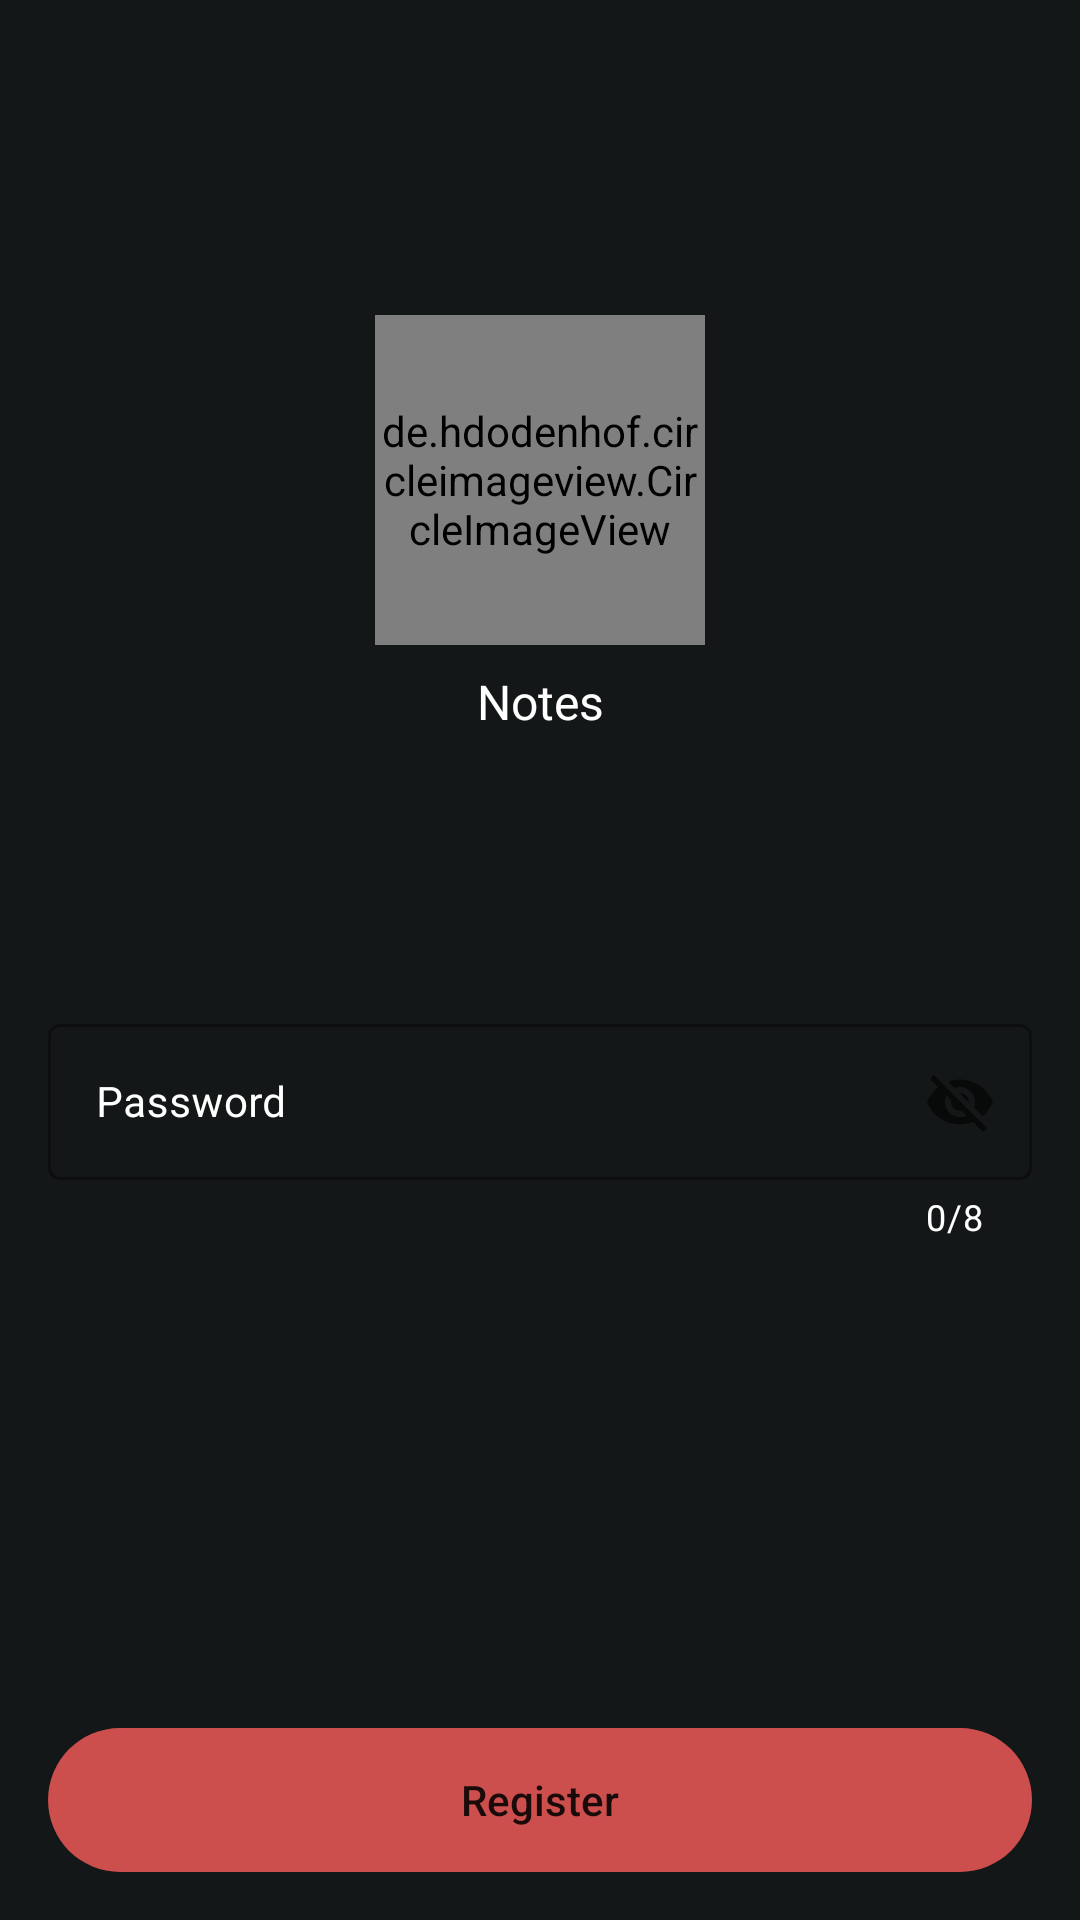

The Android layout XML behind this screen, and the referenced resources:
<!-- AndroidManifest.xml: application theme Theme.NotesApp -->
<!-- res/layout/activity_register.xml -->
<?xml version="1.0" encoding="utf-8"?>
<androidx.constraintlayout.widget.ConstraintLayout xmlns:android="http://schemas.android.com/apk/res/android"
    xmlns:app="http://schemas.android.com/apk/res-auto"
    xmlns:tools="http://schemas.android.com/tools"
    android:layout_width="match_parent"
    android:layout_height="match_parent"
    android:background="@color/purple_700"
    tools:context=".RegisterActivity">

    <de.hdodenhof.circleimageview.CircleImageView
        android:id="@+id/imageUser"
        android:layout_width="@dimen/margin110"
        android:layout_height="@dimen/margin110"
        android:layout_alignParentStart="true"
        android:layout_alignParentTop="true"
        android:src="@drawable/notes_first"
        app:civ_border_color="@color/black"
        app:civ_border_width="1.2dp"
        app:layout_constraintBottom_toTopOf="@+id/guideline"
        app:layout_constraintEnd_toEndOf="parent"
        app:layout_constraintStart_toStartOf="parent"
        app:layout_constraintTop_toTopOf="parent" />

    <com.google.android.material.textfield.TextInputLayout
        android:id="@+id/textInputLayout"
        style="@style/Widget.MaterialComponents.TextInputLayout.OutlinedBox.Dense"
        android:layout_width="0dp"
        android:layout_marginTop="@dimen/margin16"
        android:layout_height="@dimen/heightInputCount"
        android:layout_marginStart="@dimen/margin16"
        android:layout_marginEnd="@dimen/margin16"
        android:hint="@string/password"
        app:hintTextColor="@color/white"
        android:textColorHint="@color/white"
        app:counterEnabled="true"
        app:counterMaxLength="8"
        app:endIconMode="password_toggle"
        app:counterTextColor="@color/white"
        app:layout_constraintEnd_toEndOf="parent"
        app:layout_constraintStart_toStartOf="parent"
        app:layout_constraintTop_toTopOf="@+id/guideline">

        <com.google.android.material.textfield.TextInputEditText
            android:id="@+id/InputDataRegister"
            android:layout_width="match_parent"
            android:inputType="number"
            android:textSize="@dimen/textSize14"
            android:textColor="@color/white"
            android:layout_height="@dimen/heightInput" />
    </com.google.android.material.textfield.TextInputLayout>

    <androidx.constraintlayout.widget.Guideline
        android:id="@+id/guideline"
        android:layout_width="wrap_content"
        android:layout_height="wrap_content"
        android:orientation="horizontal"
        app:layout_constraintGuide_percent="0.5" />

    <TextView
        android:id="@+id/textView2"
        android:layout_width="wrap_content"
        android:layout_height="wrap_content"
        android:layout_marginTop="@dimen/margin8"
        android:text="@string/app_name"
        android:textColor="@color/white"
        android:textSize="@dimen/textSize16"
        app:layout_constraintEnd_toEndOf="@+id/imageUser"
        app:layout_constraintStart_toStartOf="@+id/imageUser"
        app:layout_constraintTop_toBottomOf="@+id/imageUser" />

    <Button
        android:id="@+id/btnRegister"
        android:layout_width="0dp"
        android:layout_height="@dimen/height_btn_register"
        android:layout_marginBottom="@dimen/margin16"
        android:background="@drawable/shape_btn_register"
        android:text="@string/register"
        android:textAllCaps="false"
        android:textSize="@dimen/textSize14"
        app:backgroundTint="@color/teal_200"
        app:layout_constraintBottom_toBottomOf="parent"
        app:layout_constraintEnd_toEndOf="@+id/textInputLayout"
        app:layout_constraintStart_toStartOf="@+id/textInputLayout" />

    <ProgressBar
        android:id="@+id/progressBarRegister"
        style="?android:attr/progressBarStyle"
        android:layout_width="@dimen/margin52"
        android:layout_height="@dimen/margin52"
        android:layout_marginTop="@dimen/margin16"
        android:visibility="gone"
        app:layout_constraintEnd_toEndOf="parent"
        app:layout_constraintStart_toStartOf="parent"
        app:layout_constraintTop_toBottomOf="@+id/textInputLayout" />

</androidx.constraintlayout.widget.ConstraintLayout>
<!-- resources referenced by this layout -->
<resources>
  <color name="black">#FF000000</color>
  <color name="purple_700">#131718</color>
  <color name="teal_200">#CC4F4E</color>
  <color name="white">#FFFFFFFF</color>
  <dimen name="heightInput">52dp</dimen>
  <dimen name="heightInputCount">80dp</dimen>
  <dimen name="height_btn_register">48dp</dimen>
  <dimen name="margin110">110dp</dimen>
  <dimen name="margin16">16dp</dimen>
  <dimen name="margin52">52dp</dimen>
  <dimen name="margin8">8dp</dimen>
  <dimen name="textSize14">14sp</dimen>
  <dimen name="textSize16">16sp</dimen>
  <!-- drawable notes_first: png bitmap (drawable-v24, 63084 bytes) -->
  <!-- drawable shape_btn_register (drawable) -->
  <?xml version="1.0" encoding="utf-8"?>
  <shape xmlns:android="http://schemas.android.com/apk/res/android">
  <corners
      android:topLeftRadius="@dimen/margin90"
      android:bottomRightRadius="@dimen/margin90"
      android:bottomLeftRadius="@dimen/margin90"
      android:topRightRadius="@dimen/margin90"
      />
  </shape>
  <string name="app_name" translatable="false">Notes</string>
  <string name="password" translatable="false">Password</string>
  <string name="register" translatable="false">Register</string>
  <style name="Theme.NotesApp" parent="Theme.MaterialComponents.DayNight.NoActionBar">
          
          <item name="colorPrimary">@color/colorTypeNoteRecycler</item>
          <item name="colorPrimaryVariant">@color/purple_700</item>
          <item name="colorOnPrimary">@color/white</item>
          
          <item name="colorSecondary">@color/teal_200</item>
          <item name="colorSecondaryVariant">@color/teal_700</item>
          <item name="colorOnSecondary">@color/white</item>
          
          <item name="android:statusBarColor" tools:targetApi="l">?attr/colorPrimaryVariant</item>
          
      </style>
  <dimen name="margin90">90dp</dimen>
  <color name="colorTypeNoteRecycler">#1C1E1F</color>
  <color name="teal_700">#FF018786</color>
</resources>
